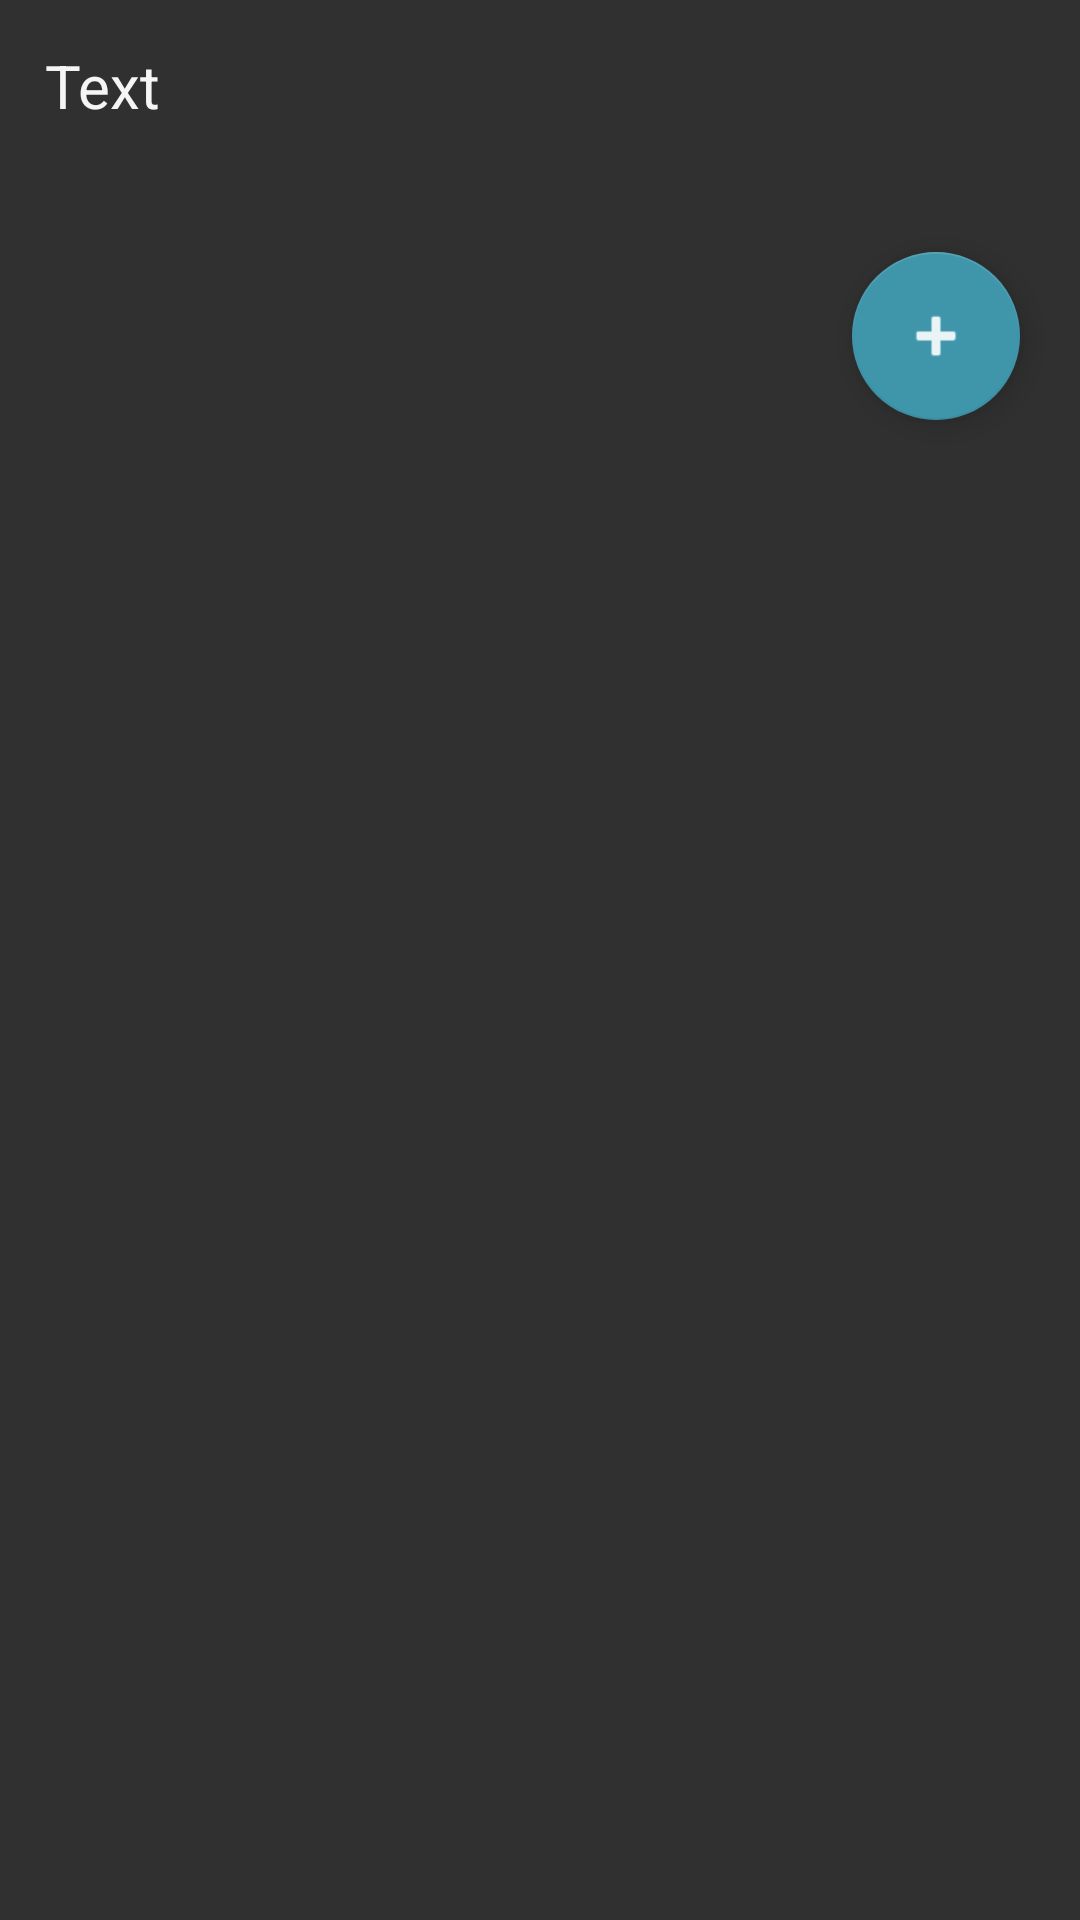

Write the Android layout XML for this screen, with the resource values it uses.
<!-- AndroidManifest.xml: application theme AppTheme -->
<!-- res/layout/fragment_shopping_list.xml -->
<?xml version="1.0" encoding="utf-8"?>
<RelativeLayout xmlns:android="http://schemas.android.com/apk/res/android"
                xmlns:app="http://schemas.android.com/apk/res-auto"
                android:layout_width="match_parent"
                android:layout_height="match_parent"
                android:orientation="horizontal">

<androidx.core.widget.NestedScrollView
    xmlns:android="http://schemas.android.com/apk/res/android"
    android:layout_width="match_parent"
    android:layout_height="match_parent">

    <LinearLayout xmlns:android="http://schemas.android.com/apk/res/android"
                  xmlns:tools="http://schemas.android.com/tools"
                  android:layout_width="match_parent"
                  android:layout_height="match_parent"
                  android:orientation="vertical"
                  tools:context="com.ct.listrtrial.fragments.FeedFragment">


        <TextView
        android:id="@+id/recycler_view_info_text_view"
        android:layout_width="match_parent"
        android:layout_height="0dp"
        android:layout_weight="0.2"
        android:layout_marginLeft="15dp"
        android:layout_marginRight="15dp"
        android:layout_marginTop="15dp"
        android:text="Text"
        android:textColor="@color/whitesmoke"
        android:textSize="20sp"/>

        <androidx.recyclerview.widget.RecyclerView
        android:id="@+id/shopping_list_recycler_view"
        android:layout_width="match_parent"
        android:layout_height="0dp"
        android:layout_weight="9.8"/>

</LinearLayout>

</androidx.core.widget.NestedScrollView>

    <com.google.android.material.floatingactionbutton.FloatingActionButton
        android:id="@+id/floating_button"
        android:layout_width="wrap_content"
        android:layout_height="wrap_content"
        android:layout_alignParentRight="true"
        android:layout_alignParentTop="true"
        android:layout_marginRight="20dp"
        android:layout_marginTop="84dp"
        android:src="@android:drawable/ic_input_add"
        app:backgroundTint="@color/blue2Dark"
        android:tint="@color/blue2Light"/>

</RelativeLayout>
<!-- resources referenced by this layout -->
<resources>
  <color name="blue2Dark">#3f96ab</color>
  <color name="blue2Light">#eaf4f7</color>
  <color name="whitesmoke">#F5F5F5</color>
  <style name="AppTheme" parent="Theme.AppCompat">
          
          <item name="colorPrimary">@color/blue2</item>
          <item name="colorPrimaryDark">@color/blue2Dark</item>
          <item name="colorAccent">@color/blue2Dark</item>
          <item name="android:textColorPrimary">@color/blue2Light</item>
          <item name="android:textColorSecondary">@color/blue2Light</item>
          <item name="android:textColorTertiary">@color/greyLight</item>
          <item name="android:textColorHint">@color/blue2Light</item>
          <item name="windowNoTitle">true</item>
      </style>
  <color name="blue2">#84c1cf</color>
  <color name="greyLight">#cfcfcf</color>
</resources>
